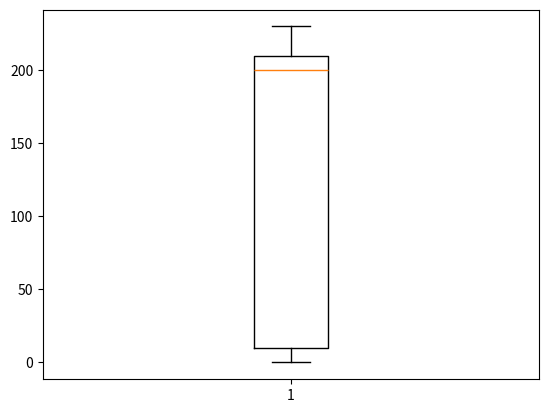

Write Python code to recreate this figure.
import numpy as np
import matplotlib.pyplot as plt

# candle chart? maybe not

# # generating 300 heights with mean of 172 and 8 diviation 
# heights = np.random.normal(172, 8, 300)

# plt.boxplot(heights)
# plt.show()

first = np.linspace(0,10, 25)           # creates a data array which starts with 0, ends with 10 and 23 random numbes in between. total 25 numbers
second = np.linspace(10, 200, 25)       # creates a data array which starts with 10, ends with 200 and 23 random numbes in between. total 25 numbers
third = np.linspace(200,210, 25)        # creates a data array which starts with 200, ends with 210 and 23 random numbes in between. total 25 numbers
fourth = np.linspace(210, 230, 25)      # creates a data array which starts with 210, ends with 230 and 23 random numbes in between. total 25 numbers
# print(first, second, third, fourth)

data = np.concatenate((first, second, third, fourth)) # combines all the data above
# print(data)

plt.boxplot(data) # divides the candel chart to 4 pieces, each peace has 25 data, yellow line is the median
plt.show()